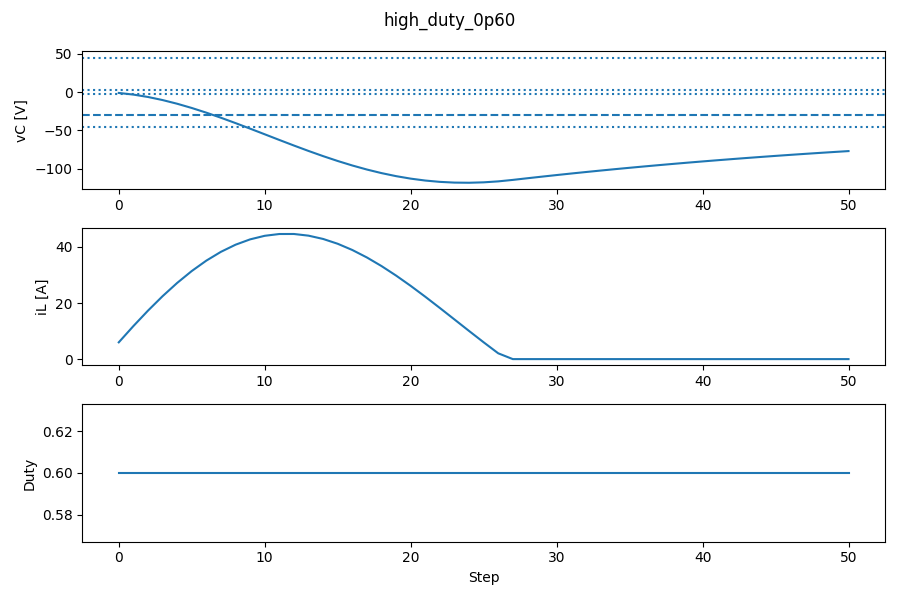

The table this chart was drawn from, first rows:
step, reward, duty_cmd, eff_duty, on_steps, on_frac, vC, iL
0, 0.01847, 0.6, 0.6, 12, 0.0, -1.098, 5.983
1, 0.03702, 0.6, 0.6, 12, 0.0, -3.236, 11.77
2, 0.0593, 0.6, 0.6, 12, 0.0, -6.351, 17.28
3, 0.1213, 0.6, 0.6, 12, 0.0, -10.36, 22.44
4, 0.2833, 0.6, 0.6, 12, 0.0, -15.18, 27.17
5, 0.5878, 0.6, 0.6, 12, 0.0, -20.71, 31.42
6, 0.8938, 0.6, 0.6, 12, 0.0, -26.84, 35.13
7, 0.748, 0.6, 0.6, 12, 0.0, -33.45, 38.27
8, 0.2212, 0.6, 0.6, 12, 0.0, -40.44, 40.81
9, -0.1725, 0.6, 0.6, 12, 0.0, -47.68, 42.72
10, -0.334, 0.6, 0.6, 12, 0.0, -55.05, 43.99
11, -0.3691, 0.6, 0.6, 12, 0.0, -62.43, 44.63
12, -0.3703, 0.6, 0.6, 12, 0.0, -69.71, 44.64
13, -0.3603, 0.6, 0.6, 12, 0.0, -76.78, 44.04
14, -0.3423, 0.6, 0.6, 12, 0.0, -83.54, 42.87
15, -0.3175, 0.6, 0.6, 12, 0.0, -89.89, 41.15
16, -0.2871, 0.6, 0.6, 12, 0.0, -95.75, 38.93
17, -0.2525, 0.6, 0.6, 12, 0.0, -101, 36.26
18, -0.2154, 0.6, 0.6, 12, 0.0, -105.7, 33.2
19, -0.1772, 0.6, 0.6, 12, 0.0, -109.7, 29.8
20, -0.1395, 0.6, 0.6, 12, 0.0, -112.9, 26.13
21, -0.1035, 0.6, 0.6, 12, 0.0, -115.4, 22.26
22, -0.07038, 0.6, 0.6, 12, 0.0, -117.1, 18.24
23, -0.04097, 0.6, 0.6, 12, 0.0, -118.1, 14.15
24, -0.01587, 0.6, 0.6, 12, 0.0, -118.3, 10.05
25, 0.004597, 0.6, 0.6, 12, 0.0, -117.7, 5.999
26, 0.02039, 0.6, 0.6, 12, 0.0, -116.5, 2.067
27, 0.032, 0.6, 0.6, 12, 0.0, -114.6, 0.0
28, 0.036, 0.6, 0.6, 12, 0.0, -112.4, 0.0
29, 0.03509, 0.6, 0.6, 12, 0.0, -110.3, 0.0
30, 0.03421, 0.6, 0.6, 12, 0.0, -108.3, 0.0
31, 0.03333, 0.6, 0.6, 12, 0.0, -106.3, 0.0
32, 0.03247, 0.6, 0.6, 12, 0.0, -104.3, 0.0
33, 0.03163, 0.6, 0.6, 12, 0.0, -102.4, 0.0
34, 0.03079, 0.6, 0.6, 12, 0.0, -100.6, 0.0
35, 0.02997, 0.6, 0.6, 12, 0.0, -98.76, 0.0
36, 0.02917, 0.6, 0.6, 12, 0.0, -97.01, 0.0
37, 0.02838, 0.6, 0.6, 12, 0.0, -95.31, 0.0
38, 0.02762, 0.6, 0.6, 12, 0.0, -93.65, 0.0
39, 0.02689, 0.6, 0.6, 12, 0.0, -92.04, 0.0
40, 0.02617, 0.6, 0.6, 12, 0.0, -90.47, 0.0
41, 0.02547, 0.6, 0.6, 12, 0.0, -88.94, 0.0
42, 0.02477, 0.6, 0.6, 12, 0.0, -87.45, 0.0
43, 0.02409, 0.6, 0.6, 12, 0.0, -86.01, 0.0
44, 0.02341, 0.6, 0.6, 12, 0.0, -84.6, 0.0
45, 0.02275, 0.6, 0.6, 12, 0.0, -83.24, 0.0
46, 0.0221, 0.6, 0.6, 12, 0.0, -81.91, 0.0
47, 0.02147, 0.6, 0.6, 12, 0.0, -80.62, 0.0
48, 0.02087, 0.6, 0.6, 12, 0.0, -79.37, 0.0
49, 0.02029, 0.6, 0.6, 12, 0.0, -78.16, 0.0
50, -1000, 0.6, 0.6, 12, 0.0, -76.97, 0.0
